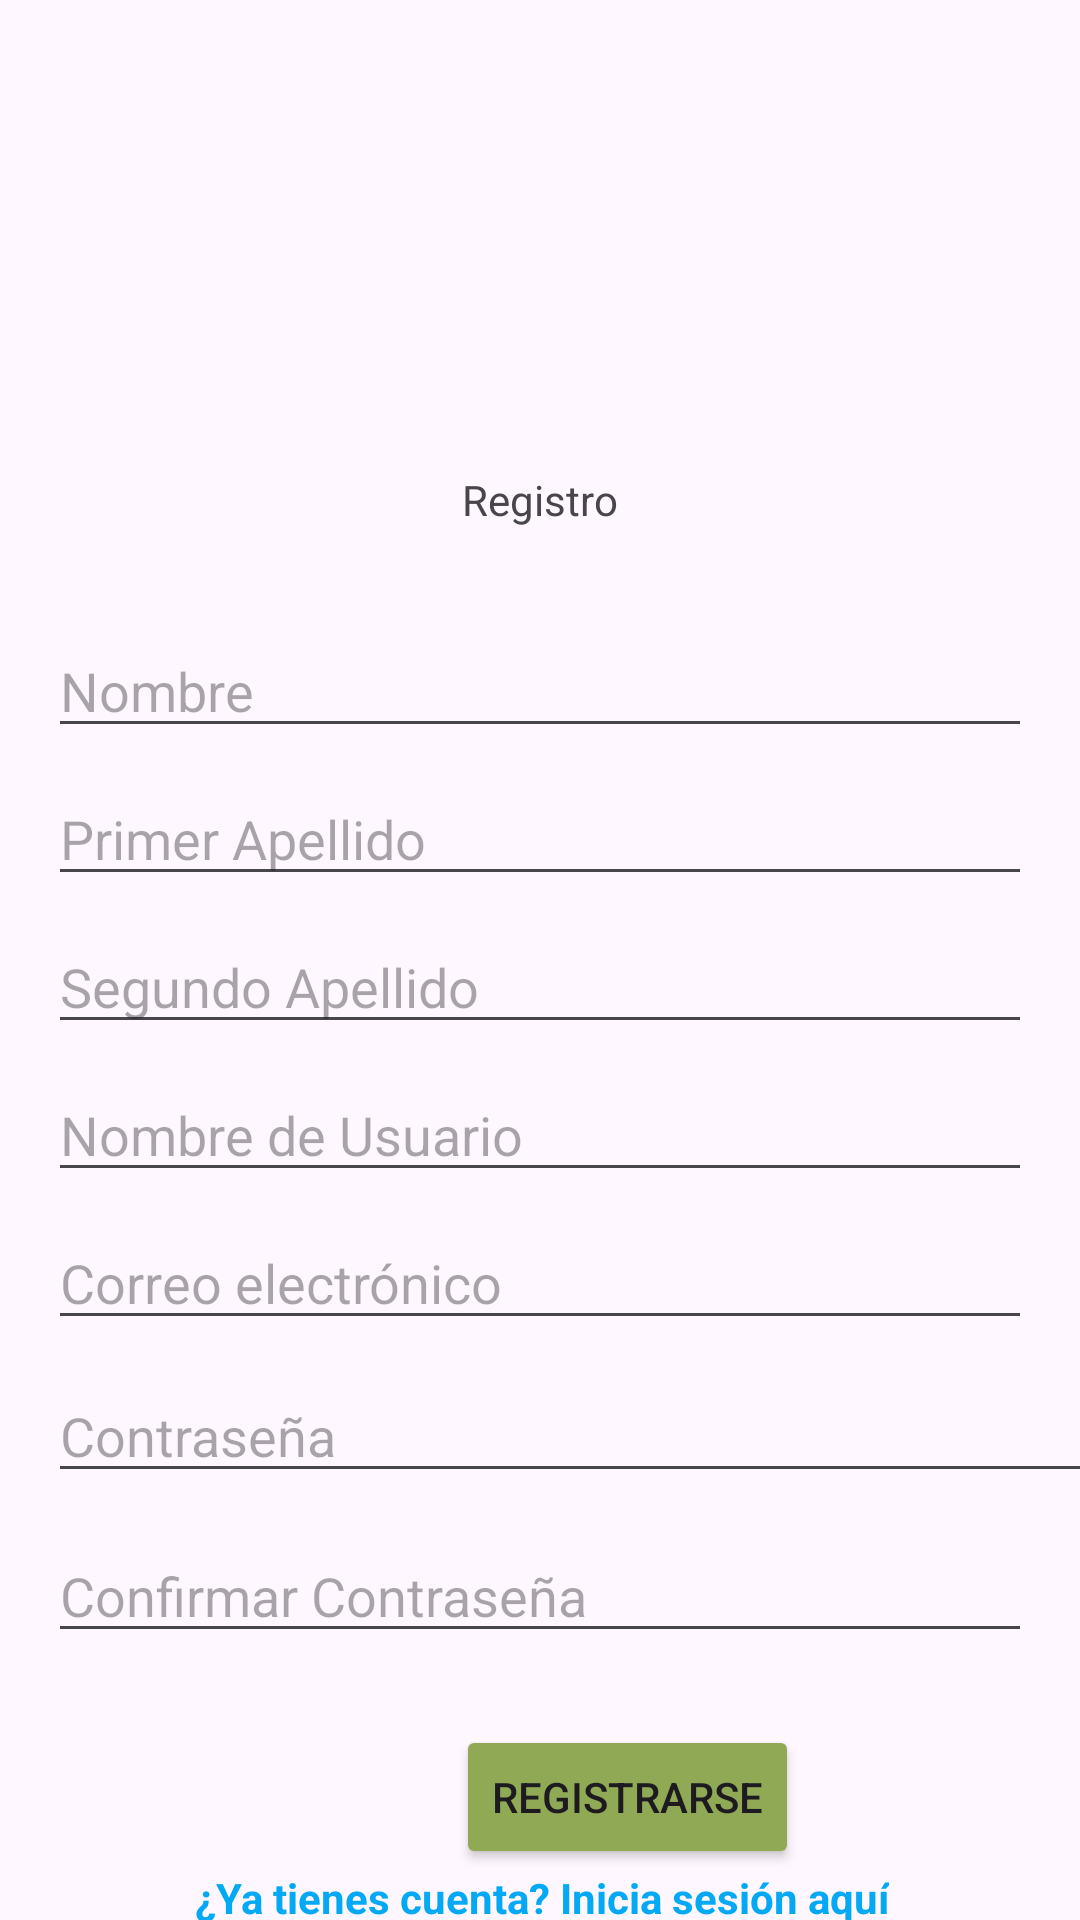

Reconstruct the res/layout file that produces this screen, plus the resources it refers to.
<!-- AndroidManifest.xml: application theme Theme.ConocimientosBasicosV0 -->
<!-- res/layout/activity_register.xml -->
<androidx.constraintlayout.widget.ConstraintLayout xmlns:android="http://schemas.android.com/apk/res/android"
    xmlns:app="http://schemas.android.com/apk/res-auto"
    xmlns:tools="http://schemas.android.com/tools"
    android:layout_width="match_parent"
    android:layout_height="match_parent"
    tools:context=".activity.RegisterActivity">

    <ImageView
        android:id="@+id/imageView2"
        android:layout_width="201dp"
        android:layout_height="145dp"
        android:src="@drawable/logo"
        app:layout_constraintEnd_toEndOf="parent"
        app:layout_constraintStart_toStartOf="parent"
        app:layout_constraintTop_toTopOf="parent" />

    <TextView
        android:id="@+id/textView2"
        android:layout_width="wrap_content"
        android:layout_height="wrap_content"
        android:layout_marginTop="12dp"
        android:text="Registro"
        app:layout_constraintEnd_toEndOf="parent"
        app:layout_constraintStart_toStartOf="parent"
        app:layout_constraintTop_toBottomOf="@+id/imageView2"
        tools:ignore="MissingConstraints" />

    <EditText
        android:id="@+id/editTextFirstName"
        android:layout_width="0dp"
        android:layout_height="wrap_content"
        android:layout_marginStart="16dp"
        android:layout_marginTop="32dp"
        android:layout_marginEnd="16dp"
        android:hint="Nombre"
        android:inputType="text"
        app:layout_constraintEnd_toEndOf="parent"
        app:layout_constraintHorizontal_bias="0.0"
        app:layout_constraintStart_toStartOf="parent"
        app:layout_constraintTop_toBottomOf="@id/textView2" />

    <EditText
        android:id="@+id/editTextLastName1"
        android:layout_width="0dp"
        android:layout_height="wrap_content"
        android:layout_marginStart="16dp"
        android:layout_marginTop="8dp"
        android:layout_marginEnd="16dp"
        android:hint="Primer Apellido"
        android:inputType="text"
        app:layout_constraintEnd_toEndOf="parent"
        app:layout_constraintStart_toStartOf="parent"
        app:layout_constraintTop_toBottomOf="@id/editTextFirstName" />

    <EditText
        android:id="@+id/editTextLastName2"
        android:layout_width="0dp"
        android:layout_height="wrap_content"
        android:layout_marginStart="16dp"
        android:layout_marginTop="8dp"
        android:layout_marginEnd="16dp"
        android:hint="Segundo Apellido"
        android:inputType="text"
        app:layout_constraintEnd_toEndOf="parent"
        app:layout_constraintStart_toStartOf="parent"
        app:layout_constraintTop_toBottomOf="@id/editTextLastName1" />

    <EditText
        android:id="@+id/editTextUsername"
        android:layout_width="0dp"
        android:layout_height="wrap_content"
        android:layout_marginStart="16dp"
        android:layout_marginTop="8dp"
        android:layout_marginEnd="16dp"
        android:hint="Nombre de Usuario"
        android:inputType="text"
        app:layout_constraintEnd_toEndOf="parent"
        app:layout_constraintStart_toStartOf="parent"
        app:layout_constraintTop_toBottomOf="@id/editTextLastName2" />

    <EditText
        android:id="@+id/editTextEmail"
        android:layout_width="0dp"
        android:layout_height="wrap_content"
        android:layout_marginStart="16dp"
        android:layout_marginTop="8dp"
        android:layout_marginEnd="16dp"
        android:layout_marginBottom="4dp"
        android:hint="Correo electrónico"
        android:inputType="textEmailAddress"
        app:layout_constraintBottom_toTopOf="@+id/editTextPassword"
        app:layout_constraintEnd_toEndOf="parent"
        app:layout_constraintHorizontal_bias="0.0"
        app:layout_constraintStart_toStartOf="parent"
        app:layout_constraintTop_toBottomOf="@id/editTextUsername" />

    <EditText
        android:id="@+id/editTextPassword"
        android:layout_width="380dp"
        android:layout_height="39dp"
        android:layout_marginStart="16dp"
        android:layout_marginTop="8dp"
        android:layout_marginBottom="4dp"
        android:hint="Contraseña"
        android:inputType="textPassword"
        app:layout_constraintBottom_toTopOf="@+id/editTextConfirmPassword"

        app:layout_constraintStart_toStartOf="parent"
        app:layout_constraintTop_toBottomOf="@id/editTextEmail" />

    <EditText
        android:id="@+id/editTextConfirmPassword"
        android:layout_width="0dp"
        android:layout_height="wrap_content"
        android:layout_marginStart="16dp"
        android:layout_marginTop="8dp"
        android:layout_marginEnd="16dp"
        android:layout_marginBottom="24dp"
        android:hint="Confirmar Contraseña"
        android:inputType="textPassword"
        app:layout_constraintBottom_toTopOf="@+id/buttonRegister"
        app:layout_constraintEnd_toEndOf="parent"
        app:layout_constraintHorizontal_bias="0.0"
        app:layout_constraintStart_toStartOf="parent"
        app:layout_constraintTop_toBottomOf="@id/editTextPassword" />

    <Button
        android:id="@+id/buttonRegister"
        android:layout_width="0dp"
        android:layout_height="wrap_content"
        android:layout_marginStart="152dp"
        android:layout_marginBottom="28dp"
        android:text="Registrarse"
        android:backgroundTint="@color/colorPrimary"
        app:layout_constraintBottom_toTopOf="@+id/textViewLogin"

        app:layout_constraintStart_toStartOf="parent" />

    <TextView
        android:id="@+id/textViewLogin"
        android:layout_width="wrap_content"
        android:layout_height="wrap_content"
        android:layout_marginBottom="116dp"
        android:onClick="openLoginActivity"
        android:text="¿Ya tienes cuenta? Inicia sesión aquí"
        android:textColor="@color/link_color"
        android:textStyle="bold"

        app:layout_constraintEnd_toEndOf="parent"
        app:layout_constraintHorizontal_bias="0.505"
        app:layout_constraintStart_toStartOf="parent"
        app:layout_constraintTop_toBottomOf="@+id/buttonRegister"
        app:layout_constraintVertical_bias="0.634" />

</androidx.constraintlayout.widget.ConstraintLayout>
<!-- resources referenced by this layout -->
<resources>
  <color name="colorPrimary">#90A955</color>
  <color name="link_color">#03A9F4</color>
  <style name="Theme.ConocimientosBasicosV0" parent="Base.Theme.ConocimientosBasicosV0" />
  <style name="Base.Theme.ConocimientosBasicosV0" parent="Theme.Material3.DayNight.NoActionBar">
          
          
      </style>
</resources>
